4-way image classification set "lung_images" from GitHub (Kaumarya/lung-cancer-detection); label vocabulary: adenocarcinoma, large cell carcinoma, normal, squamous cell carcinoma.

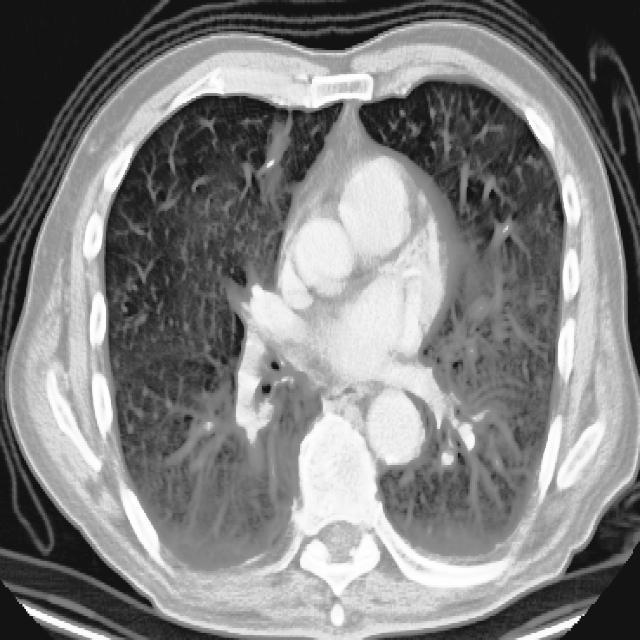
Label: large cell carcinoma

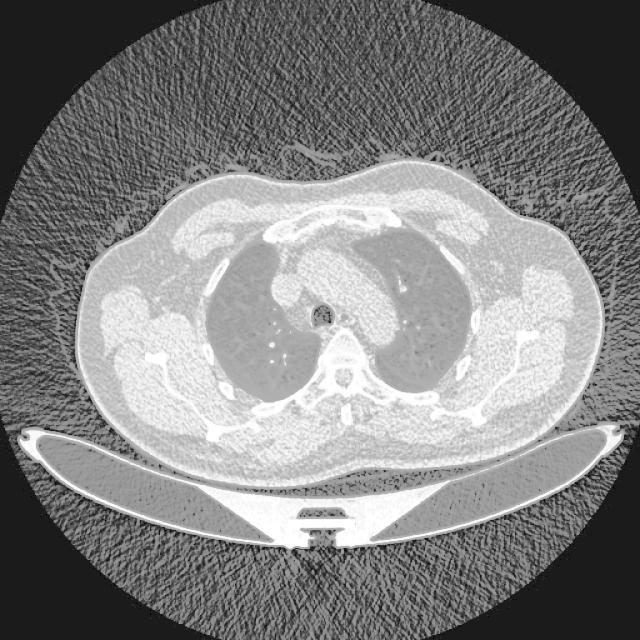
Label: large cell carcinoma

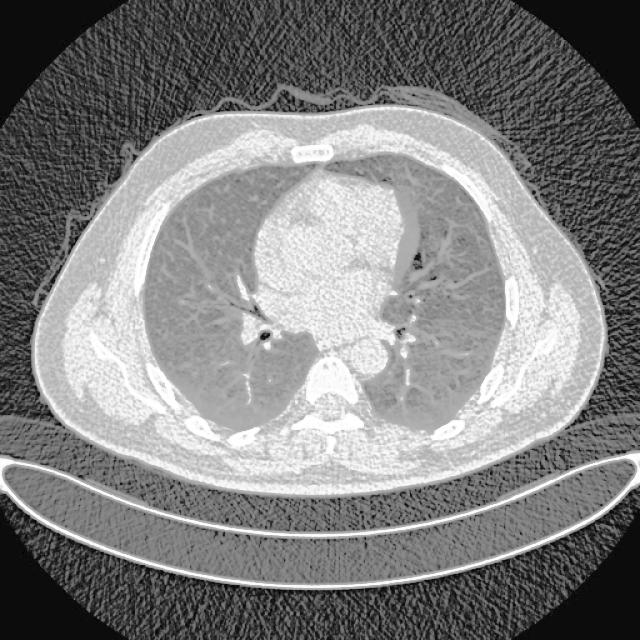
Label: normal

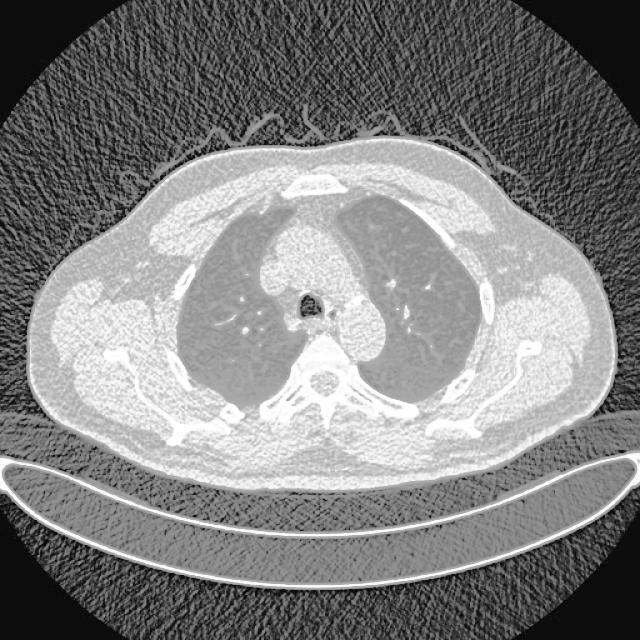
Label: normal

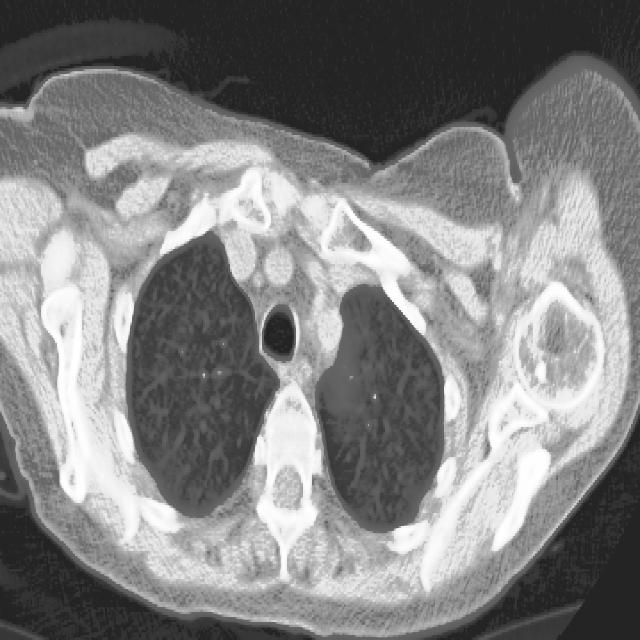
Label: adenocarcinoma

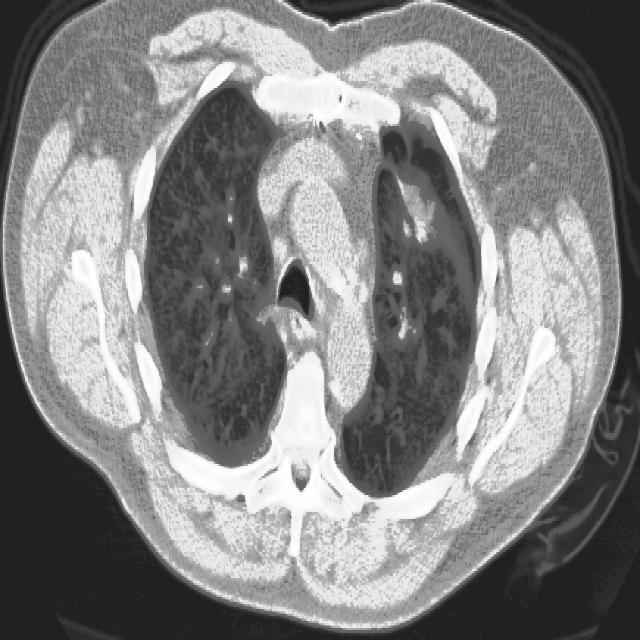
Label: squamous cell carcinoma
